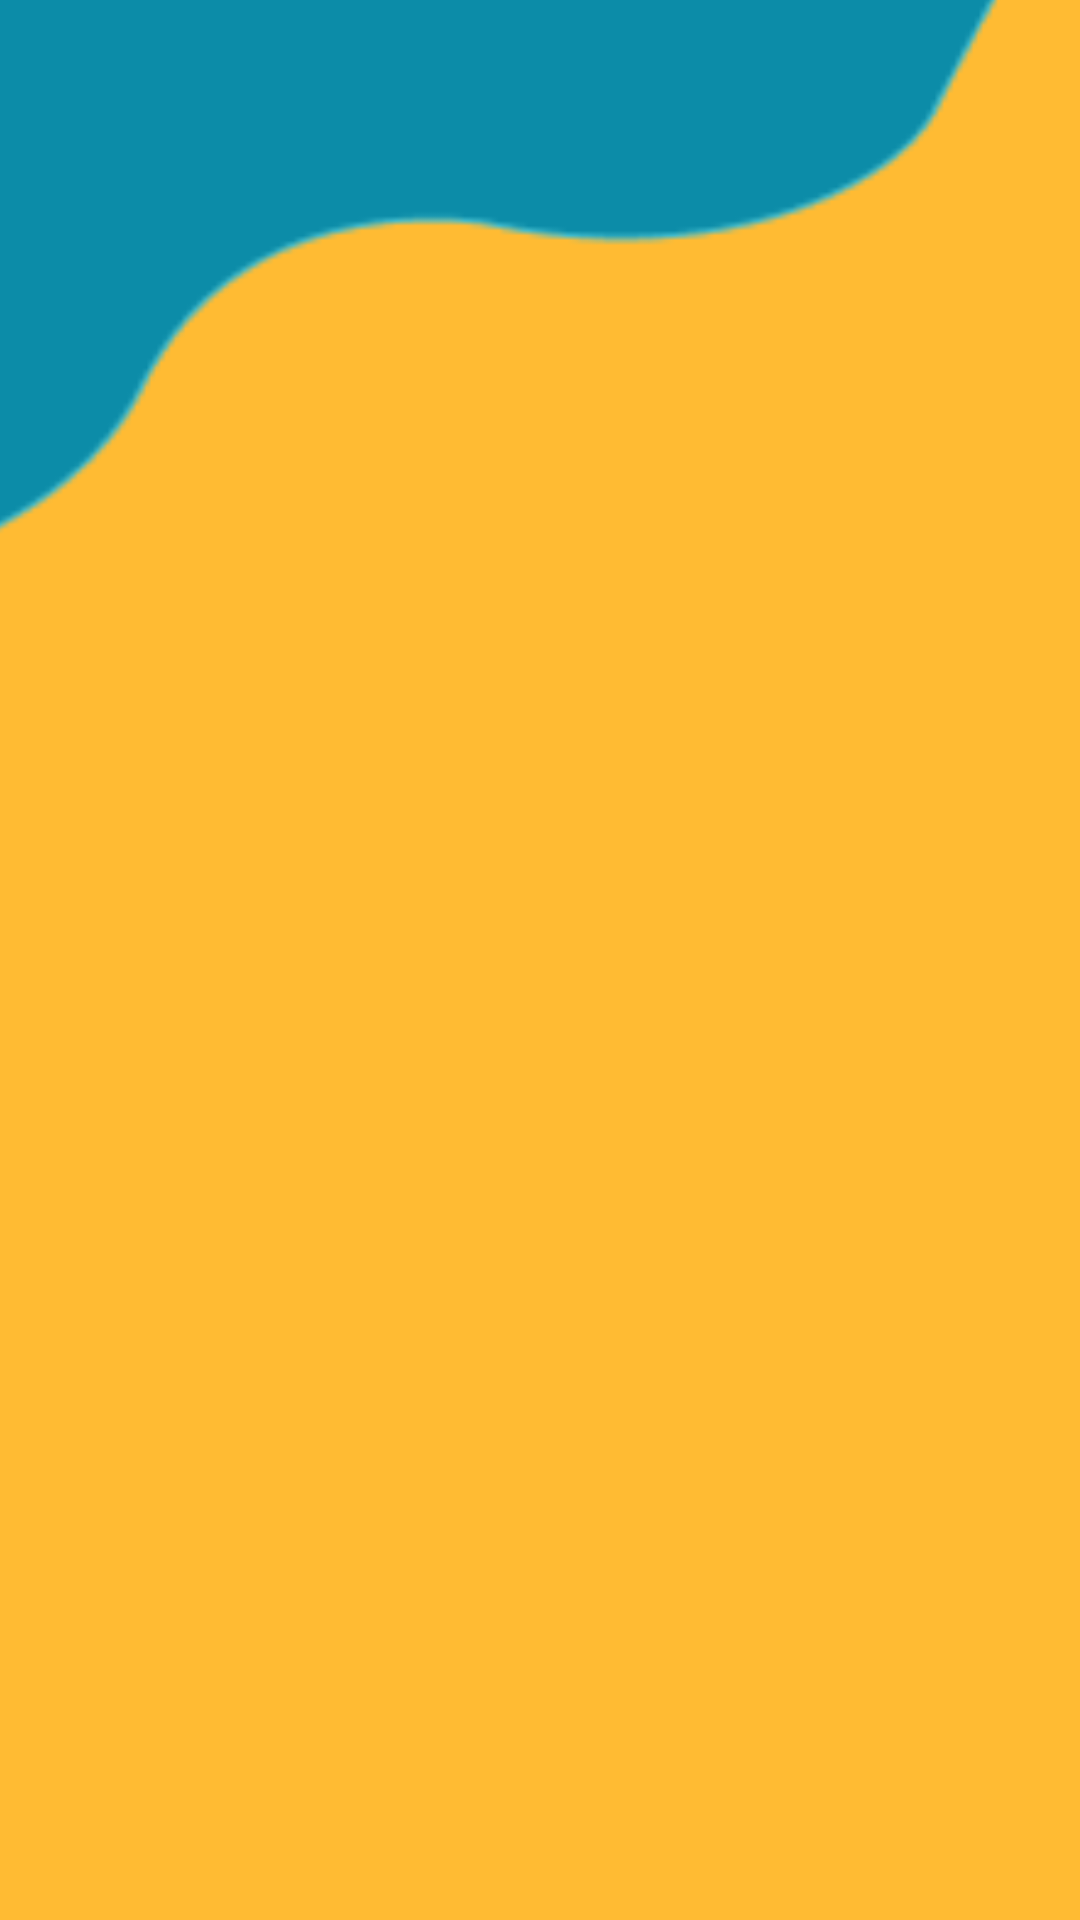

Here is an Android app screen rendered from its layout file. Give the layout XML and the strings, colors and styles it references.
<!-- AndroidManifest.xml: application theme Theme.TuasUts -->
<!-- res/layout/activity_dutapapua.xml -->
<?xml version="1.0" encoding="utf-8"?>
<RelativeLayout xmlns:android="http://schemas.android.com/apk/res/android"
    xmlns:card_view="http://schemas.android.com/apk/res-auto"
    xmlns:tools="http://schemas.android.com/tools"
    android:id="@+id/card_view"
    android:layout_width="match_parent"
    android:layout_height="wrap_content"
    tools:context=".dutapapua"
    android:background="@android:color/holo_orange_light"
    >
    <ImageView
        android:id="@+id/r_vek_1"
        android:layout_width="460dp"
        android:layout_height="554dp"
        android:layout_alignParentLeft="true"
        android:layout_alignParentTop="true"
        android:layout_marginLeft="-104dp"
        android:layout_marginTop="-198dp"
        android:src="@drawable/vek1" />

    <androidx.recyclerview.widget.RecyclerView
        android:id="@+id/dp"
        android:layout_width="match_parent"
        android:layout_height="match_parent"
        tools:listitem="@layout/dutarecycle"

        />

    <ImageView
        android:layout_width="wrap_content"
        android:layout_height="wrap_content"
        android:src="@drawable/ic_back"
        android:layout_marginTop="16dp"
        android:layout_marginLeft="16dp"
        />


</RelativeLayout>
<!-- res/layout/dutarecycle.xml (included above) -->
<?xml version="1.0" encoding="utf-8"?>
<androidx.cardview.widget.CardView xmlns:android="http://schemas.android.com/apk/res/android"
    xmlns:card_view="http://schemas.android.com/apk/res-auto"
    xmlns:tools="http://schemas.android.com/tools"
    android:id="@+id/card_view"
    android:layout_width="match_parent"
    android:layout_height="wrap_content"
    android:layout_gravity="center"
    android:layout_marginLeft="8dp"
    android:layout_marginTop="4dp"
    android:layout_marginRight="8dp"
    android:layout_marginBottom="4dp"
    card_view:cardCornerRadius="4dp">

    <RelativeLayout
        android:layout_width="match_parent"
        android:layout_height="200dp"
        android:padding="8dp">

        <ImageView
            android:id="@+id/img_item_photo"
            android:layout_width="150dp"
            android:layout_height="220dp"
            android:layout_marginBottom="4dp"
            android:scaleType="centerCrop"
            tools:src="@tools:sample/avatars" />

        <TextView
            android:id="@+id/tv_item_name"
            android:layout_width="match_parent"
            android:layout_height="wrap_content"
            android:layout_alignParentTop="true"
            android:layout_marginStart="8dp"
            android:layout_marginLeft="8dp"
            android:layout_marginTop="12dp"
            android:layout_marginRight="16dp"
            android:layout_marginBottom="8dp"
            android:layout_toEndOf="@id/img_item_photo"
            android:layout_toRightOf="@id/img_item_photo"
            android:textSize="20dp"
            android:textStyle="bold"
            tools:text="Nama umum" />

        <TextView
            android:id="@+id/tv_item_description"
            android:layout_width="215dp"
            android:layout_height="67dp"
            android:layout_below="@id/tv_item_name"
            android:layout_marginStart="7dp"
            android:layout_marginLeft="7dp"
            android:layout_marginTop="12dp"
            android:layout_marginRight="16dp"
            android:layout_toEndOf="@+id/img_item_photo"
            android:layout_toRightOf="@id/img_item_photo"
            android:ellipsize="end"
            android:maxLines="5"
            tools:text="Descripsi singkat dan Lokasi" />

        <Button
            android:id="@+id/btn_det1"
            android:layout_width="179dp"
            android:layout_height="wrap_content"
            android:layout_below="@+id/tv_item_description"
            android:layout_alignParentEnd="true"
            android:layout_marginStart="45dp"
            android:layout_marginTop="12dp"
            android:layout_marginEnd="37dp"
            android:layout_toEndOf="@+id/img_item_photo"
            android:minHeight="48dp"
            android:text="Detail"
            tools:ignore="TouchTargetSizeCheck" />
    </RelativeLayout>

</androidx.cardview.widget.CardView>
<!-- resources referenced by this layout -->
<resources>
  <!-- drawable vek1: png bitmap (drawable, 3024 bytes) -->
  <style name="Theme.TuasUts" parent="Theme.MaterialComponents.DayNight.DarkActionBar">
          
          <item name="colorPrimary">@color/purple_500</item>
          <item name="colorPrimaryVariant">@color/purple_700</item>
          <item name="colorOnPrimary">@color/white</item>
          
          <item name="colorSecondary">@color/teal_200</item>
          <item name="colorSecondaryVariant">@color/teal_700</item>
          <item name="colorOnSecondary">@color/black</item>
          
          <item name="android:statusBarColor" tools:targetApi="21">?attr/colorPrimaryVariant</item>
          
      </style>
  <color name="purple_500">#319DB8</color>
  <color name="purple_700">#008EFF</color>
  <color name="white">#FFFFFFFF</color>
  <color name="teal_200">#FF03DAC5</color>
  <color name="teal_700">#FF018786</color>
  <color name="black">#FF000000</color>
</resources>
